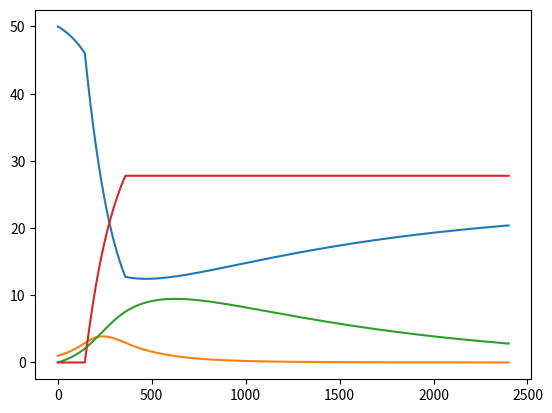

Python code for this plot: (Note: this script raises an exception after producing the figure.)
"""As SIRV1.py, but including time-dependent vaccination."""

import numpy as np
import matplotlib.pyplot as plt

# Time unit: 1 h
beta = 10./(40*8*24)
beta /= 4            # Reduce beta compared to SIR1.py
print('beta:', beta)
gamma = 3./(15*24)
dt = 0.1             # 6 min
D = 100              # Simulate for D days
N_t = int(D*24/dt)   # Corresponding no of hours
nu = 1./(24*50)      # Average loss of immunity: 50 days

t = np.linspace(0, N_t*dt, N_t+1)
S = np.zeros(N_t+1)
I = np.zeros(N_t+1)
R = np.zeros(N_t+1)
V = np.zeros(N_t+1)

# Vaccination campaign
p = np.zeros(N_t+1)
start_index = int(6*24/dt)  # 6 days = 6*24 h, div. by dt=0.1 gives intervals
stop_index = int(15*24/dt)
p[start_index:stop_index] = 0.005

# Initial condition
S[0] = 50
I[0] = 1
R[0] = 0
V[0] = 0

# Step equations forward in time
for n in range(N_t):
    S[n+1] = S[n] - dt*beta*S[n]*I[n] + dt*nu*R[n] - dt*p[n]*S[n]
    V[n+1] = V[n] + dt*p[n]*S[n]
    I[n+1] = I[n] + dt*beta*S[n]*I[n] - dt*gamma*I[n]
    R[n+1] = R[n] + dt*gamma*I[n] - dt*nu*R[n]
    loss = int(V[n+1] + S[n+1] + R[n+1] + I[n+1]) - \
           int(V[0] + S[0] + R[0] + I[0])
    if loss > 0:
        print('loss: {:d}'.format(loss))

fig = plt.figure()
l1, l2, l3, l4 = plt.plot(t, S, t, I, t, R, t, V)
fig.legend((l1, l2, l3, l4), ('S', 'I', 'R', 'V'), 'upper right')
plt.xlabel('hours')
plt.savefig('tmp.pdf'); plt.savefig('tmp.png')
plt.show()